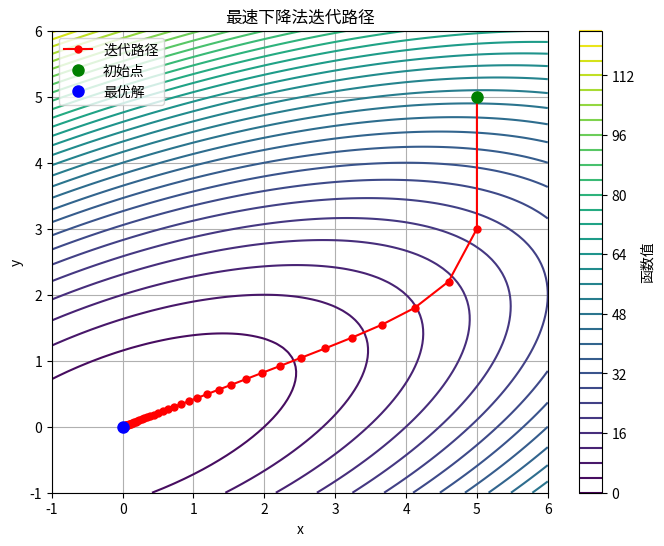

Python code for this plot:
#!/usr/bin/env python
# -*- coding: utf-8 -*-
"""
最速下降法案例说明：
本案例使用最速下降法（梯度下降法）求解无约束优化问题。
目标函数为 f(x,y) = x² + 3y² - 2xy，这是一个凸函数，存在唯一最小值。
最速下降法是一种一阶优化算法，沿着目标函数梯度的反方向（最速下降方向）搜索最优解。
"""

import numpy as np
import matplotlib.pyplot as plt

# 目标函数: f(x,y) = x² + 3y² - 2xy
def objective(x):
    return x[0]**2 + 3*x[1]** 2 - 2*x[0]*x[1]

# 目标函数的梯度: ∇f(x,y) = [2x-2y, 6y-2x]
def gradient(x):
    dx = 2*x[0] - 2*x[1]    # 对x的偏导数
    dy = 6*x[1] - 2*x[0]    # 对y的偏导数
    return np.array([dx, dy])

# 最速下降法
def steepest_descent(initial_point, learning_rate, max_iterations, tolerance):
    x = np.array(initial_point, dtype=np.float64)
    path = [x.copy()]  # 记录迭代路径
    
    for i in range(max_iterations):
        grad = gradient(x)  # 计算梯度
        
        # 判断收敛条件：梯度的模长小于 tolerance
        if np.linalg.norm(grad) < tolerance:
            break
            
        # 沿负梯度方向更新（最速下降方向）
        x = x - learning_rate * grad
        path.append(x.copy())
    
    return x, path, i+1  # 返回最优解、迭代路径和迭代次数

# 参数设置
initial_point = [5.0, 5.0]  # 初始点
learning_rate = 0.1         # 学习率（步长）
max_iterations = 1000       # 最大迭代次数
tolerance = 1e-6            # 收敛容差

# 运行最速下降法
optimal_point, path, iterations = steepest_descent(
    initial_point, learning_rate, max_iterations, tolerance
)

# 计算最优值
optimal_value = objective(optimal_point)

# 输出结果
print("最速下降法求解结果：")
print(f"初始点: {initial_point}")
print(f"迭代次数: {iterations}")
print(f"最优解: x = {optimal_point[0]:.6f}, y = {optimal_point[1]:.6f}")
print(f"最优值: f(x,y) = {optimal_value:.6f}")
print(f"最终梯度模长: {np.linalg.norm(gradient(optimal_point)):.6e}")

# 可视化迭代过程（可选）
if True:
    # 创建网格
    x = np.linspace(-1, 6, 100)
    y = np.linspace(-1, 6, 100)
    X, Y = np.meshgrid(x, y)
    Z = objective([X, Y])
    
    # 绘制等高线和迭代路径
    plt.figure(figsize=(8, 6))
    plt.contour(X, Y, Z, levels=30, cmap='viridis')
    plt.colorbar(label='函数值')
    
    # 绘制迭代路径
    path = np.array(path)
    plt.plot(path[:, 0], path[:, 1], 'ro-', markersize=5, label='迭代路径')
    plt.plot(initial_point[0], initial_point[1], 'go', markersize=8, label='初始点')
    plt.plot(optimal_point[0], optimal_point[1], 'bo', markersize=8, label='最优解')
    
    plt.xlabel('x')
    plt.ylabel('y')
    plt.title('最速下降法迭代路径')
    plt.legend()
    plt.grid(True)
    plt.show()
    